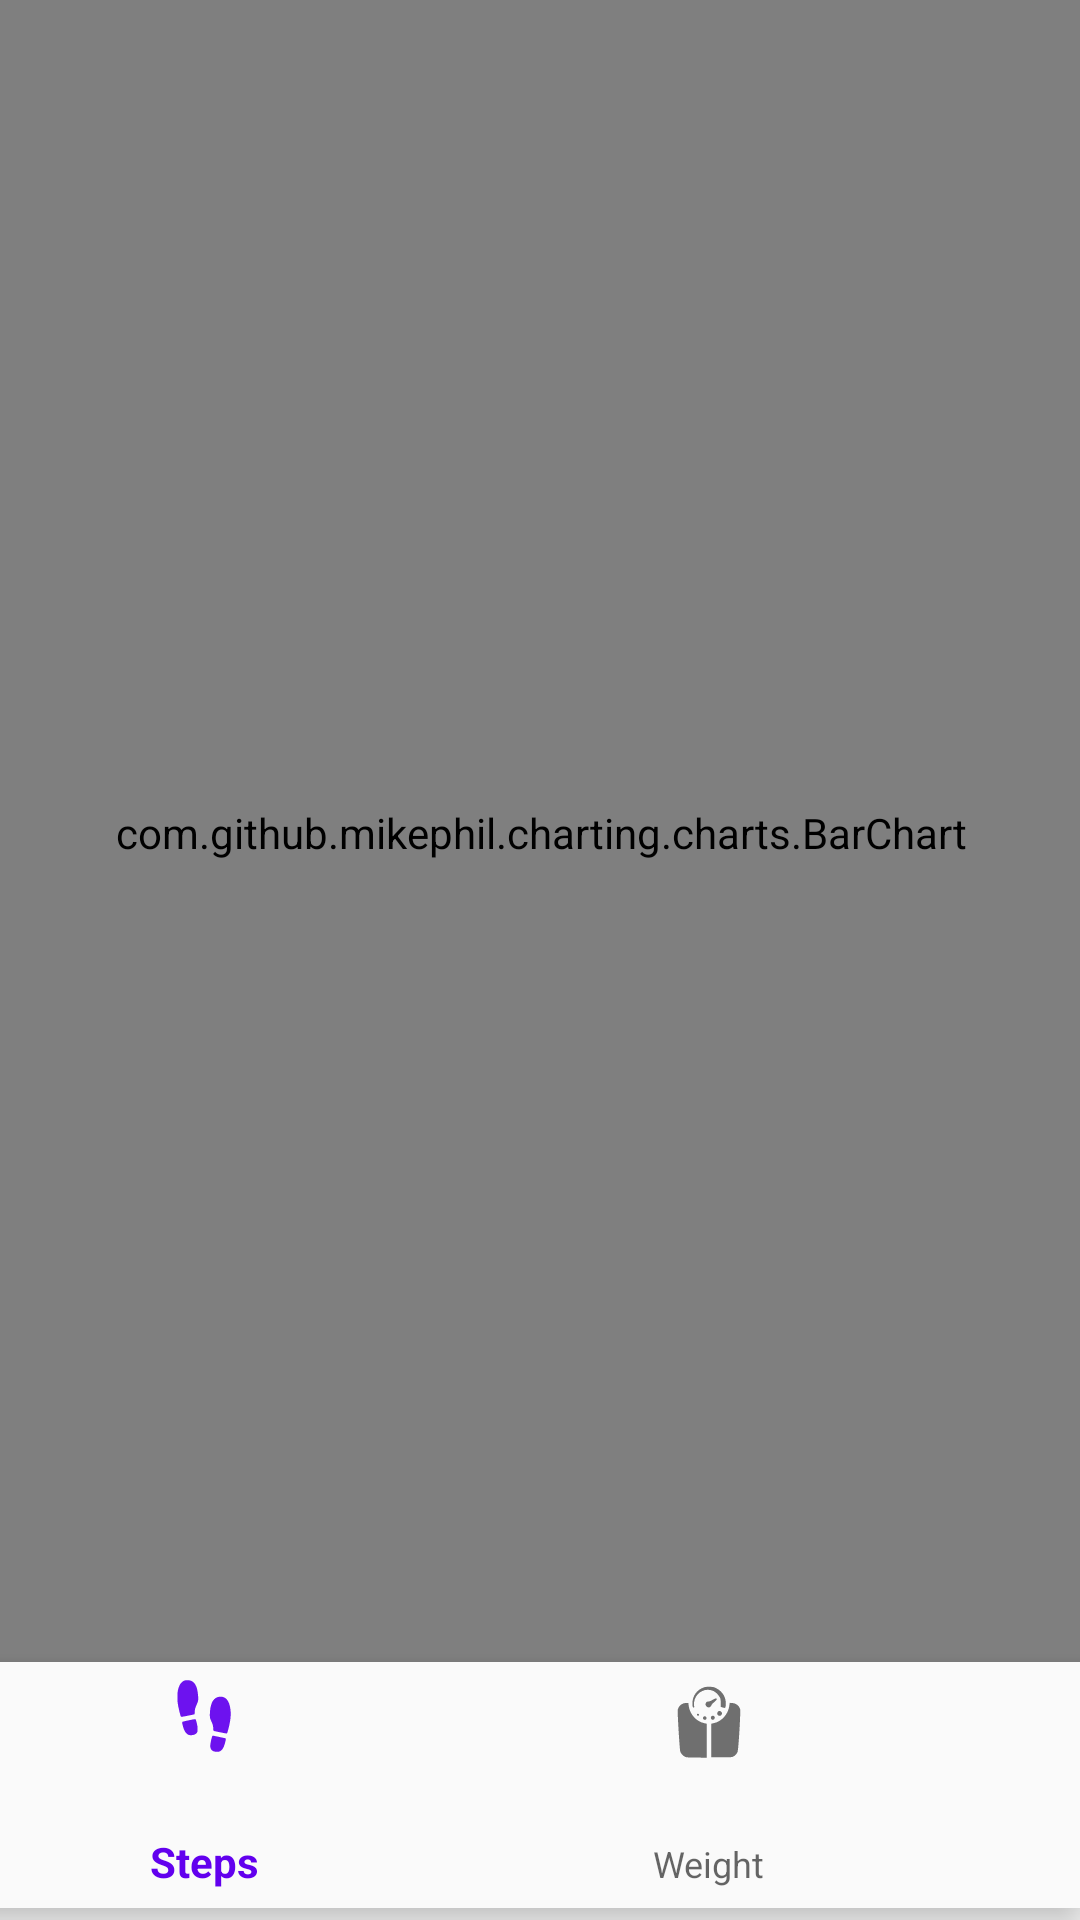

Produce the Android XML layout that renders to this screen, including the resource entries it uses.
<!-- AndroidManifest.xml: application theme AppTheme -->
<!-- res/layout/activity_history.xml -->
<?xml version="1.0" encoding="utf-8"?>
<androidx.constraintlayout.widget.ConstraintLayout xmlns:android="http://schemas.android.com/apk/res/android"
    xmlns:app="http://schemas.android.com/apk/res-auto"
    xmlns:tools="http://schemas.android.com/tools"
    android:layout_width="match_parent"
    android:layout_height="match_parent"
    tools:context=".HomeActivity">

    <com.github.mikephil.charting.charts.BarChart
        android:id="@+id/bar_chart"
        android:layout_width="411dp"
        android:layout_height="615dp"
        app:layout_constraintBottom_toTopOf="@+id/btn_navigation"
        app:layout_constraintEnd_toEndOf="parent"
        app:layout_constraintStart_toStartOf="parent"
        app:layout_constraintTop_toTopOf="parent" />

    <com.google.android.material.bottomnavigation.BottomNavigationView
        android:id="@+id/btn_navigation"
        android:layout_width="416dp"
        android:layout_height="82dp"
        android:layout_marginBottom="4dp"
        android:background="?android:attr/windowBackground"
        app:layout_constraintBottom_toBottomOf="parent"
        app:layout_constraintEnd_toEndOf="parent"
        app:layout_constraintLeft_toLeftOf="parent"
        app:layout_constraintRight_toRightOf="parent"
        app:layout_constraintTop_toBottomOf="@+id/ibHistory"
        app:layout_constraintVertical_bias="1.0"
        app:menu="@menu/history_menu" />

</androidx.constraintlayout.widget.ConstraintLayout>
<!-- resources referenced by this layout -->
<resources>
  <style name="AppTheme" parent="Theme.AppCompat.Light.DarkActionBar">
          
          <item name="colorPrimary">@color/colorPrimary</item>
          <item name="colorPrimaryDark">@color/colorPrimaryDark</item>
          <item name="colorAccent">@color/colorAccent</item>
      </style>
  <!-- not gathered from this repository: default colours our renderer supplied (Android Studio template values) -->
  <color name="colorPrimary">#FF6200EE</color>
  <color name="colorPrimaryDark">#FF3700B3</color>
  <color name="colorAccent">#FF03DAC5</color>
</resources>
